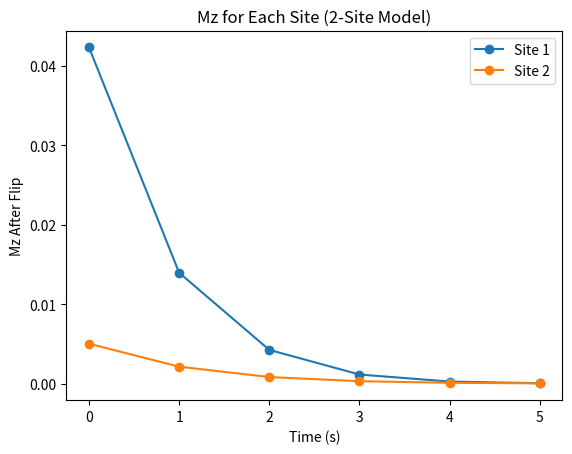
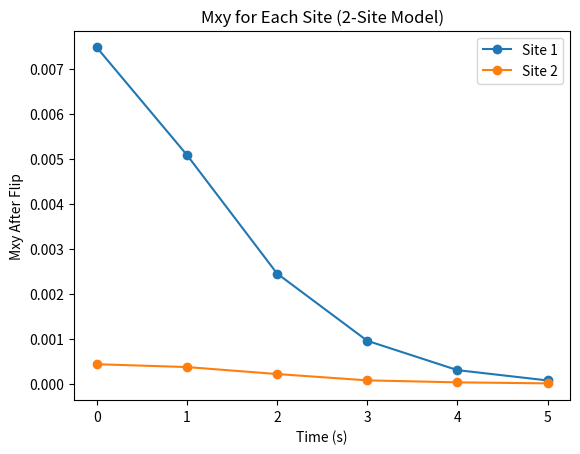

Write the Python code that produced these figures, in order.
import numpy as np
from scipy.linalg import expm
import matplotlib.pyplot as plt

def simulate_2site_model(Tin, R1, k, flips, TR, input_function=None):
    """
    Simulates the magnetization evolution in a two-site exchange model 
    with varying flip angles, following the original 2x2 matrix exponential 
    approach in the MATLAB code.

    Parameters
    ----------
    Tin : float or array_like
        - If a single float, the model starts with magnetization [1, 0]
          (all in site 1), then evolves for 'Tin' seconds before the first flip.
        - If a 2-element vector, it is directly interpreted as [Mz1, Mz2] 
          at the start (before the first flip).
    R1 : float or array_like
        Longitudinal relaxation rates (1/s) for the two sites.
        - If a single float, it will be replicated for both sites.
        - Otherwise, must be length 2, e.g. [R1_site1, R1_site2].
    k : array_like
        Exchange rates, shape = (2,) or (2,). 
        Interpreted as:
            k(0) = forward rate (site1 -> site2)
            k(1) = reverse rate (site2 -> site1)
        Example: k = [0.05, 0.02]
    flips : ndarray
        A 2 x N array (two rows, N columns) specifying the flip angles 
        in radians for each site across N time points:
            flips[0, :] for site1
            flips[1, :] for site2
    TR : float
        Repetition time (seconds) between flips.
    input_function : array_like, optional
        Additional input magnetization to be added to site 1 at each TR. 
        Must have length N if used. If None or all zeros, no extra input.

    Returns
    -------
    Mxy : ndarray
        A (2 x N) array with the transverse magnetization immediately after
        each flip, for each site.
    Mz : ndarray
        A (2 x N) array with the longitudinal magnetization immediately after
        each flip, for each site.

    Notes
    -----
    - This reproduces the original 2-site logic found at the end of the
      MATLAB function simulate_2site_model.m (i.e., the part after the 
[redacted]
    - If you prefer a more general approach (up to 4 sites), see simulate_Nsite_model().
    """
    # Convert everything to NumPy arrays
    flips = np.asarray(flips, dtype=float)
    if flips.shape[0] != 2:
        raise ValueError("For a 2-site model, flips must have 2 rows (one for each site).")

    # Handle R1
    if R1 is None:
        R1 = [0.0, 0.0]
    elif np.isscalar(R1):
        R1 = [R1, R1]
    R1 = np.asarray(R1, dtype=float)
    if R1.size != 2:
        raise ValueError("R1 must be a scalar or length-2 array.")

    # Handle k
    k = np.asarray(k, dtype=float)
    if k.size != 2:
        raise ValueError("k must be length 2 for a two-site model (forward & reverse).")

    # Number of time points (flips)
    N = flips.shape[1]

    # Build system matrix A and exponentiate
    # A = [ -R1(1) - k(1),      +k(2)
    #       +k(1),        -R1(2) - k(2) ]
    A = np.array([
        [-R1[0] - k[0],  +k[1]     ],
        [ +k[0],         -R1[1] - k[1]]
    ], dtype=float)
    Ad = expm(A * TR)  # evolution over TR without extra input

    # Check input_function
    if input_function is None:
        input_function = np.zeros(N, dtype=float)
    else:
        input_function = np.asarray(input_function, dtype=float)
        if input_function.size != N:
            raise ValueError("input_function must have length = N or be None/zeros.")
    use_input_function = not np.allclose(input_function, 0.0)

    # If using input, precompute Bd = A^(-1)*(Ad - I)
    # from the original code: Bd = A\(Ad-eye(2)) 
    # translates to Bd = np.linalg.inv(A) @ (Ad - np.eye(2)).
    if use_input_function:
        Bd = np.linalg.inv(A) @ (Ad - np.eye(2))

    # Determine initial magnetization Mz0
    # If Tin is a scalar => evolve from [1, 0] for 'Tin' seconds
    # If 2-element vector => directly use [Mz1, Mz2]
    if np.isscalar(Tin):
        Tin = float(Tin)
        Mz_init = np.array([1.0, 0.0], dtype=float)
        Mz0 = expm(A * Tin) @ Mz_init
    else:
        Tin = np.asarray(Tin, dtype=float)
        if Tin.size != 2:
            raise ValueError("Tin must be scalar or a 2-element vector.")
        Mz0 = Tin

    # Allocate output arrays
    Mxy = np.zeros((2, N), dtype=float)
    Mz  = np.zeros((2, N), dtype=float)

    # Apply first flip
    # Mxy(:,1) = Mz0 .* sin(flips(:,1));
    # Mz(:,1)  = Mz0 .* cos(flips(:,1));
    Mxy[:, 0] = Mz0 * np.sin(flips[:, 0])
    Mz[:, 0]  = Mz0 * np.cos(flips[:, 0])

    # Loop over flips
    for n in range(1, N):
        # Evolve from previous step
        # if use_input_function:
        #     Mz_m = Ad*Mz(:,n-1) + Bd(:,1)*input_function(n-1);
        # else:
        #     Mz_m = Ad*Mz(:,n-1);
        Mz_prev = Mz[:, n - 1]
        if use_input_function:
            # Only site 1 gets the input; "Bd[:,0]" picks the first column if needed
            Mz_m = Ad @ Mz_prev + Bd[:, 0] * input_function[n - 1]
        else:
            Mz_m = Ad @ Mz_prev

        # Apply flip n
        Mxy[:, n] = Mz_m * np.sin(flips[:, n])
        Mz[:, n]  = Mz_m * np.cos(flips[:, n])

    return Mxy, Mz




if __name__ == "__main__":
    # Example usage


    # 6 flip points
    N = 6
    TR = 1.0

    # 2 sites, 6 flips each
    flips = np.array([
        [np.deg2rad(10), np.deg2rad(20), np.deg2rad(30), np.deg2rad(40), np.deg2rad(50), np.deg2rad(60)],
        [np.deg2rad(5),  np.deg2rad(10), np.deg2rad(15), np.deg2rad(15), np.deg2rad(20), np.deg2rad(25)]
    ])

    # Relaxation rates
    R1 = [1.0, 1.2]

    # Exchange rates [forward, reverse]
    k = [0.05, 0.02]

    # Start from 3 seconds evolution from [1,0]
    Tin = 3.0

    # No input function
    input_function = np.zeros(N)

    Mxy, Mz = simulate_2site_model(Tin, R1, k, flips, TR, input_function)

    print("Mxy =\n", Mxy)
    print("Mz =\n", Mz)

    # Simple plots
    time_points = np.arange(N) * TR

    plt.figure()
    for site_idx in range(2):
        plt.plot(time_points, Mz[site_idx, :], marker='o', label=f"Site {site_idx+1}")
    plt.xlabel("Time (s)")
    plt.ylabel("Mz After Flip")
    plt.title("Mz for Each Site (2-Site Model)")
    plt.legend()
    plt.savefig("Mz2")

    plt.figure()
    for site_idx in range(2):
        plt.plot(time_points, Mxy[site_idx, :], marker='o', label=f"Site {site_idx+1}")
    plt.xlabel("Time (s)")
    plt.ylabel("Mxy After Flip")
    plt.title("Mxy for Each Site (2-Site Model)")
    plt.legend()
    plt.savefig("Mxy2")
